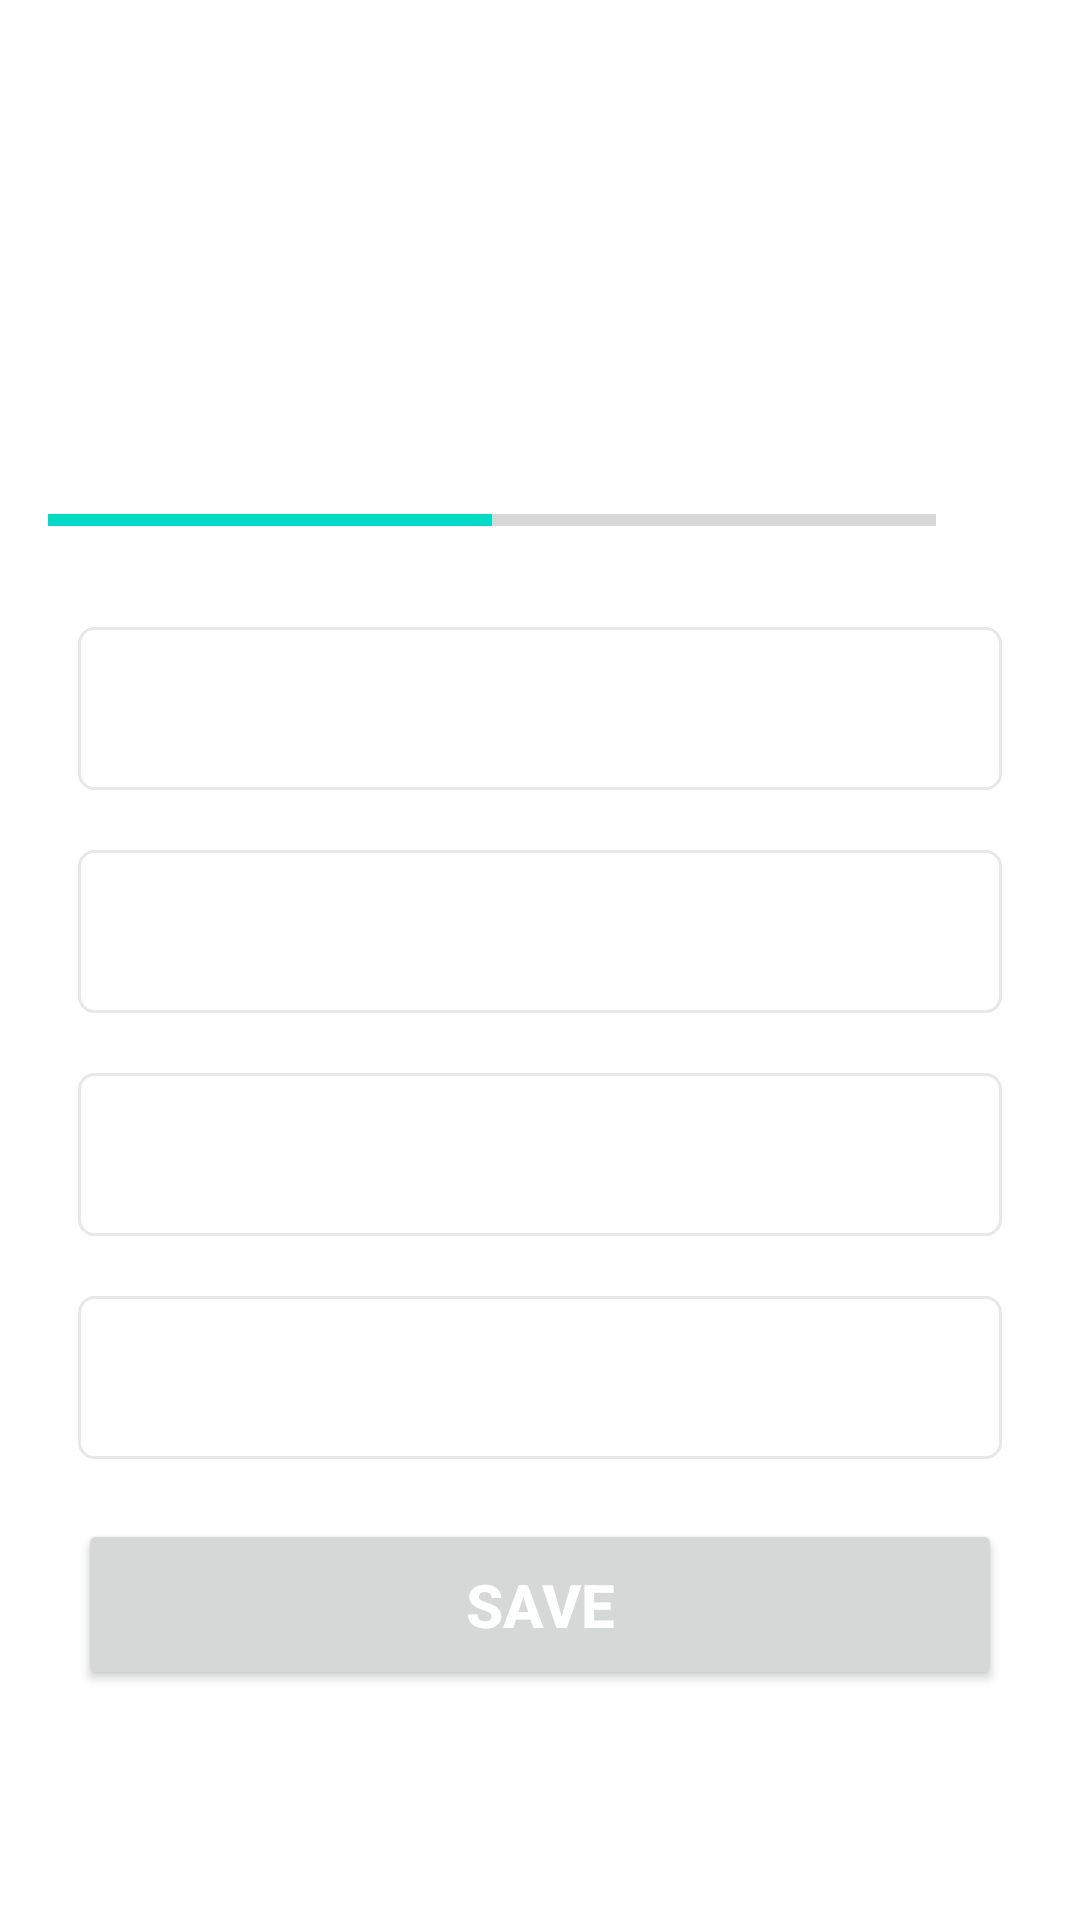

The Android layout XML behind this screen, and the referenced resources:
<!-- AndroidManifest.xml: application theme Theme.Quizzer -->
<!-- res/layout/activity_quiz_questions.xml -->
<?xml version="1.0" encoding="utf-8"?>
<ScrollView xmlns:android="http://schemas.android.com/apk/res/android"
    xmlns:app="http://schemas.android.com/apk/res-auto"
    xmlns:tools="http://schemas.android.com/tools"
    android:layout_width="match_parent"
    android:layout_height="match_parent"
    tools:context=".QuizQuestionsActivity"
    android:fillViewport="true">

    <LinearLayout
        android:layout_width="match_parent"
        android:layout_height="wrap_content"
        android:gravity="center"
        android:orientation="vertical"
        android:padding="16dp">

        <TextView
            android:id="@+id/tv_question"
            android:layout_width="match_parent"
            android:layout_height="wrap_content"
            android:layout_margin="10dp"
            android:gravity="center"
            android:textColor="#363a43"
            android:textSize="22sp"
            tools:text="What country does this flag belong to?">

        </TextView>

        <ImageView
            android:id="@+id/iv_image"
            android:layout_width="wrap_content"
            android:layout_height="wrap_content"
            android:layout_marginTop="16sp"
            tools:src="@drawable/ic_flag_of_germany" />

        <LinearLayout
            android:layout_width="match_parent"
            android:layout_height="wrap_content"
            android:layout_marginTop="16dp"
            android:gravity="center_vertical"
            android:orientation="horizontal">

            <ProgressBar
                android:id="@+id/progressbar"
                style="@style/Widget.AppCompat.ProgressBar.Horizontal"
                android:layout_width="0dp"
                android:layout_height="wrap_content"
                android:layout_weight="1"
                android:indeterminate="false"
                android:max="10"
                android:minHeight="50dp"
                android:progress="5" />

            <TextView
                android:id="@+id/tv_progress"
                android:layout_width="wrap_content"
                android:layout_height="wrap_content"
                android:gravity="center"
                android:padding="16sp"
                android:textSize="14sp"
                android:textStyle="bold"
                tools:text="5/9" />
        </LinearLayout>

        <TextView
            android:id="@+id/option1"
            android:layout_width="match_parent"
            android:layout_height="wrap_content"
            android:layout_margin="10dp"
            android:background="@drawable/default_option_border_bg"
            android:gravity="center"
            android:padding="15dp"
            android:textColor="#7a8089"
            android:textSize="18sp"
            android:textStyle="bold"
            tools:text="Australia" />

        <TextView
            android:id="@+id/option2"
            android:layout_width="match_parent"
            android:layout_height="wrap_content"
            android:layout_margin="10dp"
            android:textStyle="bold"
            android:background="@drawable/default_option_border_bg"
            android:gravity="center"
            android:padding="15dp"
            android:textColor="#7a8089"
            android:textSize="18sp"
            tools:text="Tuvalu" />

        <TextView
            android:id="@+id/option3"
            android:layout_width="match_parent"
            android:layout_height="wrap_content"
            android:layout_margin="10dp"
            android:background="@drawable/default_option_border_bg"
            android:gravity="center"
            android:padding="15dp"
            android:textColor="#7a8089"
            android:textSize="18sp"
            android:textStyle="bold"
            tools:text="New Zealand" />

        <TextView
            android:id="@+id/option4"
            android:layout_width="match_parent"
            android:layout_height="wrap_content"
            android:layout_margin="10dp"
            android:background="@drawable/default_option_border_bg"
            android:gravity="center"
            android:padding="15dp"
            android:textColor="#7a8089"
            android:textSize="18sp"
            android:textStyle="bold"
            tools:text="America" />

        <Button
            android:id="@+id/btn_submit"
            android:layout_width="match_parent"
            android:layout_height="wrap_content"
            android:layout_margin="10dp"
            android:padding="15dp"
            android:text="@string/save"
            android:textColor="@color/white"
            android:textSize="20sp"
            android:textStyle="bold" />

    </LinearLayout>


</ScrollView>
<!-- resources referenced by this layout -->
<resources>
  <!-- drawable default_option_border_bg (drawable) -->
  <?xml version="1.0" encoding="utf-8"?>
  <shape xmlns:android="http://schemas.android.com/apk/res/android"
      android:shape="rectangle"
      >
      <stroke
          android:width="1dp"
          android:color="#e8e8e8" />
      <solid android:color="@color/white" />
      <corners android:radius="5dp" />
  
  </shape>
  <string name="save">SAVE</string>
  <style name="Theme.Quizzer" parent="Theme.MaterialComponents.DayNight.NoActionBar">
          
          <item name="colorPrimary">@color/purple_500</item>
          <item name="colorPrimaryVariant">@color/purple_700</item>
          <item name="colorOnPrimary">@color/white</item>
          
          <item name="colorSecondary">@color/teal_200</item>
          <item name="colorSecondaryVariant">@color/teal_700</item>
          <item name="colorOnSecondary">@color/black</item>
          <item name="android:windowFullscreen">true</item>
          
          <item name="android:statusBarColor">?attr/colorPrimaryVariant</item>
          
      </style>
  <!-- not gathered from this repository: default colours our renderer supplied (Android Studio template values) -->
  <color name="purple_500">#FF6200EE</color>
  <color name="purple_700">#FF3700B3</color>
  <color name="teal_200">#FF03DAC5</color>
  <color name="teal_700">#FF018786</color>
  <color name="black">#FF000000</color>
  <color name="white">#FFFFFFFF</color>
</resources>
